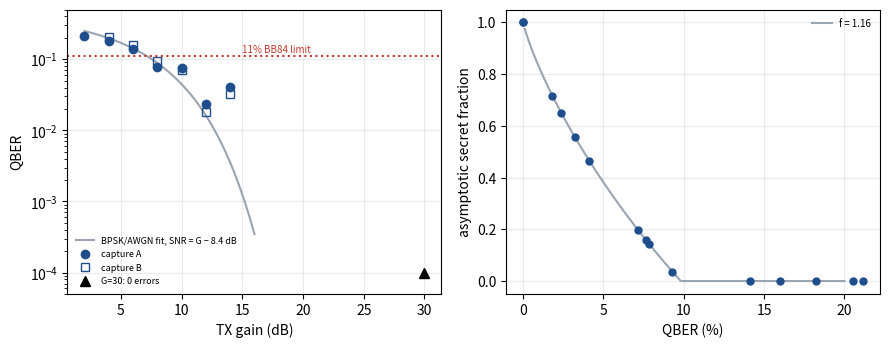

Here is the Python script that generated this plot:
import numpy as np, csv
from math import erfc, sqrt, log2
import matplotlib; matplotlib.use("Agg")
import matplotlib.pyplot as plt
Q=lambda x:0.5*erfc(x/sqrt(2))
h=lambda p:0 if p<=0 or p>=1 else -p*log2(p)-(1-p)*log2(1-p)
# gain: (QBER A, QBER B, key A, key B, rejected frames A,B, test bits A,B)
D={30:(0.0,0.0,22213,22213,0,0),
   14:(4.11,3.21,8744,11735,1,0),
   12:(2.37,1.82,13900,15542,1,0),
   10:(7.62,7.14,0,0,2,1),
   8:(7.86,9.29,0,0,6,10),
   6:(14.13,15.97,0,0,34,12),
   4:(18.22,20.54,0,0,36,49),
   2:(21.17,None,0,0,80,None)}
rows=[]
for g,(a,b,ka,kb,ra,rb) in sorted(D.items(),reverse=True):
    fit=Q(sqrt(2*10**((g-8.4)/10)))*100
    rows.append([g,a,b,round(fit,2),ka,kb,ra,rb])
with open("sweep_n.csv","w",newline="") as f:
    w=csv.writer(f);w.writerow("gain_dB,QBER_A_%,QBER_B_%,fit_%,key_A,key_B,rej_frames_A,rej_frames_B".split(","));w.writerows(rows)
for r in rows:print(r)
fig,ax=plt.subplots(1,2,figsize=(9,3.6),dpi=200)
g=np.array([r[0] for r in rows if r[0]<30])
ax[0].set_yscale("log")
gg=np.linspace(2,16,100)
ax[0].plot(gg,[Q(sqrt(2*10**((x-8.4)/10))) for x in gg],color="#9aa5b1",lw=1.5,label="BPSK/AWGN fit, SNR = G − 8.4 dB")
ax[0].plot([r[0] for r in rows if r[0]<30],[r[1]/100 for r in rows if r[0]<30],"o",color="#1f4e8c",ms=6,label="capture A")
ax[0].plot([r[0] for r in rows if r[0]<30 and r[2] is not None],[r[2]/100 for r in rows if r[0]<30 and r[2] is not None],"s",mfc="none",color="#1f4e8c",ms=6,label="capture B")
ax[0].plot([30],[1e-4],"^",color="k",ms=7,label="G=30: 0 errors")
ax[0].axhline(0.11,color="#c0392b",ls=":",lw=1.5); ax[0].text(15,0.125,"11% BB84 limit",color="#c0392b",fontsize=7)
ax[0].set_xlabel("TX gain (dB)");ax[0].set_ylabel("QBER");ax[0].set_ylim(5e-5,0.5)
ax[0].legend(fontsize=6.5,loc="lower left",frameon=False);ax[0].grid(alpha=.25)
qq=np.linspace(0.001,0.2,200)
ax[1].plot(qq*100,[max(0,1-h(q)-1.16*h(q)) for q in qq],color="#9aa5b1",lw=1.5,label="f = 1.16")
pts=[(r[1],) for r in rows]
for r in rows:
    for q in (r[1],r[2]):
        if q is not None: ax[1].plot(q,max(0,1-h(q/100)-1.16*h(q/100)),"o",color="#1f4e8c",ms=5)
ax[1].set_xlabel("QBER (%)");ax[1].set_ylabel("asymptotic secret fraction");ax[1].grid(alpha=.25);ax[1].legend(fontsize=7,frameon=False)
plt.tight_layout();plt.savefig("sweep_n.png")
